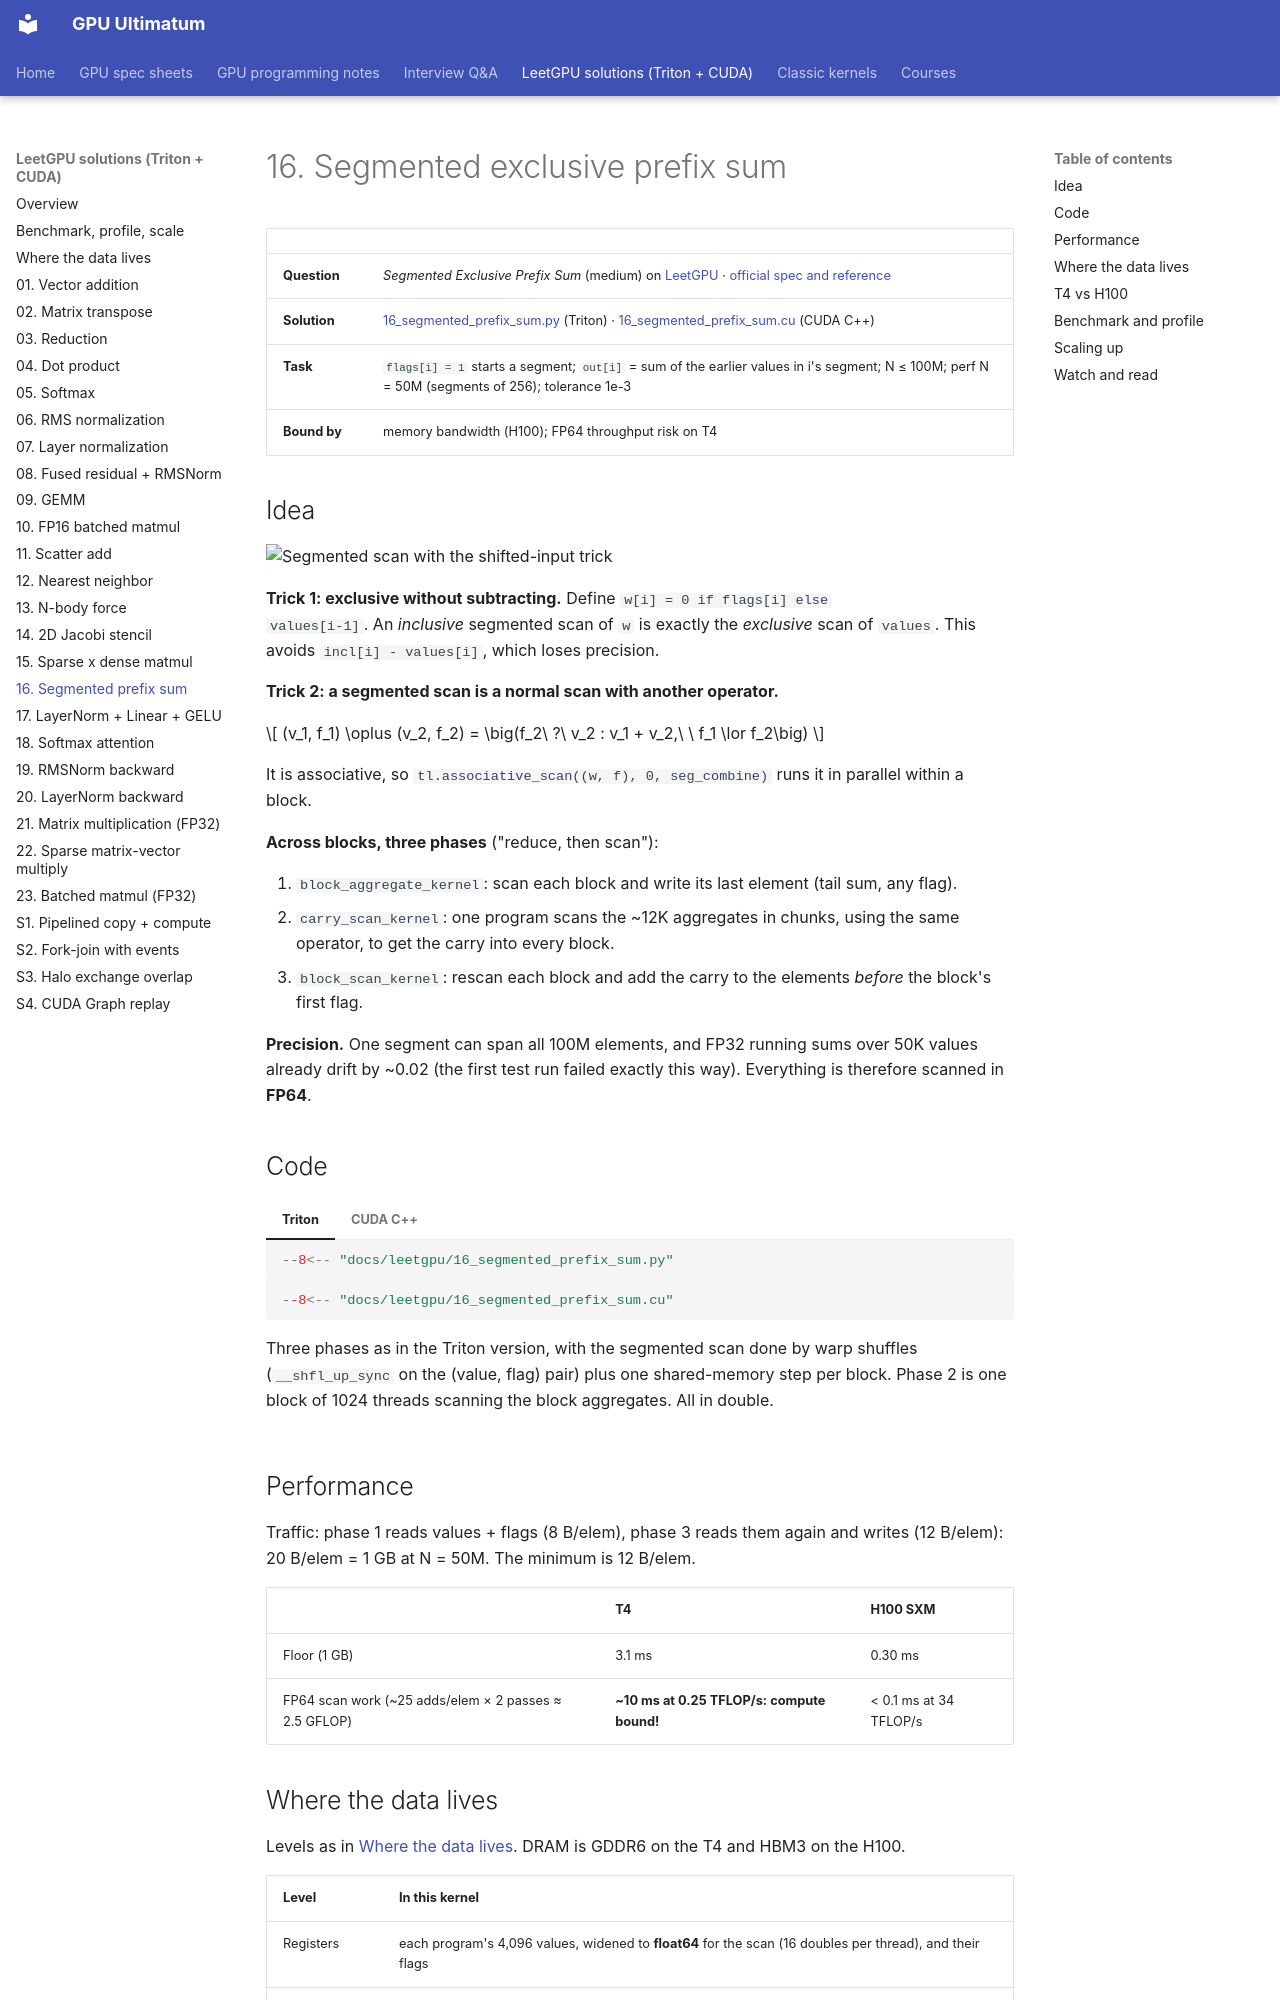

repository: Prakash-sa/GPU-ultimatum · page: leetgpu/16-segmented-prefix-sum/index.html · generator: mkdocs

# 16. Segmented exclusive prefix sum

| | |
|---|---|
| **Question** | *Segmented Exclusive Prefix Sum* (medium) on [LeetGPU](https://leetgpu.com/challenges) · [official spec and reference](https://github.com/AlphaGPU/leetgpu-challenges/tree/main/challenges/medium/70_segmented_prefix_sum) |
| **Solution** | [16_segmented_prefix_sum.py](https://github.com/Prakash-sa/GPU-ultimatum/blob/main/docs/leetgpu/16_segmented_prefix_sum.py) (Triton) · [16_segmented_prefix_sum.cu](https://github.com/Prakash-sa/GPU-ultimatum/blob/main/docs/leetgpu/16_segmented_prefix_sum.cu) (CUDA C++) |
| **Task** | `flags[i] = 1` starts a segment; `out[i]` = sum of the earlier values in i's segment; N ≤ 100M; perf N = 50M (segments of 256); tolerance 1e-3 |
| **Bound by** | memory bandwidth (H100); FP64 throughput risk on T4 |

## Idea

![Segmented scan with the shifted-input trick](../assets/img/leetgpu/segmented-scan.png)

**Trick 1: exclusive without subtracting.** Define `w[i] = 0 if flags[i] else
values[i-1]`. An *inclusive* segmented scan of `w` is exactly the *exclusive* scan of
`values`. This avoids `incl[i] - values[i]`, which loses precision.

**Trick 2: a segmented scan is a normal scan with another operator.**

$$
(v_1, f_1) \oplus (v_2, f_2) = \big(f_2\ ?\ v_2 : v_1 + v_2,\ \ f_1 \lor f_2\big)
$$

It is associative, so `tl.associative_scan((w, f), 0, seg_combine)` runs it in parallel
within a block.

**Across blocks, three phases** ("reduce, then scan"):

1. `block_aggregate_kernel`: scan each block and write its last element (tail sum, any flag).
2. `carry_scan_kernel`: one program scans the ~12K aggregates in chunks, using the same
   operator, to get the carry into every block.
3. `block_scan_kernel`: rescan each block and add the carry to the elements *before* the
   block's first flag.

**Precision.** One segment can span all 100M elements, and FP32 running sums over 50K
values already drift by ~0.02 (the first test run failed exactly this way). Everything
is therefore scanned in **FP64**.

## Code

=== "Triton"

    ```python
    --8<-- "docs/leetgpu/16_segmented_prefix_sum.py"
    ```

=== "CUDA C++"

    ```cuda
    --8<-- "docs/leetgpu/16_segmented_prefix_sum.cu"
    ```

    Three phases as in the Triton version, with the segmented scan done by warp shuffles
    (`__shfl_up_sync` on the (value, flag) pair) plus one shared-memory step per block.
    Phase 2 is one block of 1024 threads scanning the block aggregates. All in double.

## Performance

Traffic: phase 1 reads values + flags (8 B/elem), phase 3 reads them again and writes
(12 B/elem): 20 B/elem = 1 GB at N = 50M. The minimum is 12 B/elem.

| | T4 | H100 SXM |
|---|---|---|
| Floor (1 GB) | 3.1 ms | 0.30 ms |
| FP64 scan work (~25 adds/elem × 2 passes ≈ 2.5 GFLOP) | **~10 ms at 0.25 TFLOP/s: compute bound!** | < 0.1 ms at 34 TFLOP/s |
